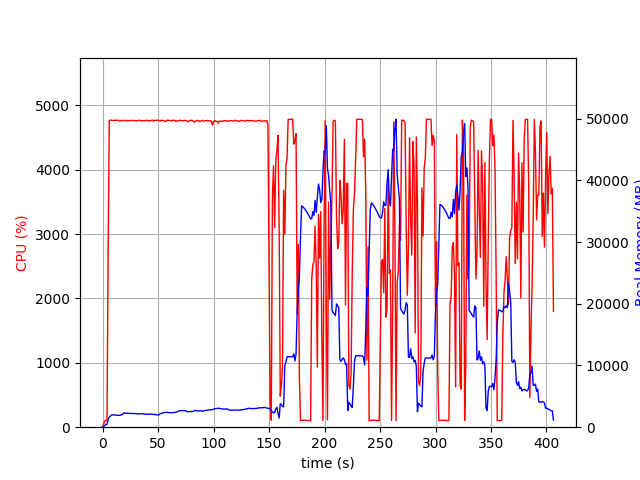

Source data for this figure (header and first rows):
elapsed_time, nproc, cpu, mem_real, mem_virtual
4.4345855712890625e-05, 1, 0.0, 6.168, 2593
1.006, 1, 49.7, 116.5, 722.6
2.013, 1, 99.3, 306.5, 1323
3.02, 1, 100.3, 434.6, 1451
4.028, 1, 100.2, 434.6, 1451
5.036, 1, 2723, 1339, 6230
6.056, 1, 4760, 1619, 6523
7.076, 1, 4769, 1799, 6745
8.097, 1, 4767, 1972, 6949
9.118, 1, 4764, 1967, 6995
10.14, 1, 4766, 2029, 7052
11.16, 1, 4765, 1978, 7103
12.18, 1, 4767, 1954, 7134
13.2, 1, 4766, 1931, 7144
14.23, 1, 4768, 1907, 7186
15.25, 1, 4754, 1928, 7214
16.27, 1, 4757, 1950, 7272
17.29, 1, 4767, 2003, 7321
18.31, 1, 4759, 2193, 7491
19.33, 1, 4764, 2301, 7614
20.35, 1, 4767, 2272, 7640
21.37, 1, 4755, 2268, 7648
22.39, 1, 4763, 2244, 7730
23.42, 1, 4764, 2238, 7784
24.44, 1, 4756, 2220, 7838
25.46, 1, 4766, 2252, 7902
26.48, 1, 4765, 2204, 7912
27.5, 1, 4760, 2218, 7924
28.52, 1, 4763, 2234, 7936
29.54, 1, 4762, 2194, 7950
30.56, 1, 4759, 2211, 7964
31.58, 1, 4763, 2141, 7979
32.6, 1, 4766, 2165, 8013
33.63, 1, 4764, 2187, 8070
34.65, 1, 4763, 2180, 8098
35.67, 1, 4755, 2193, 8182
36.69, 1, 4762, 2199, 8232
37.71, 1, 4761, 2079, 8240
38.73, 1, 4762, 2118, 8240
39.75, 1, 4770, 2112, 8254
40.77, 1, 4754, 2103, 8270
41.79, 1, 4763, 2072, 8288
42.82, 1, 4760, 2165, 8300
43.84, 1, 4761, 2120, 8322
44.86, 1, 4771, 2104, 8338
45.88, 1, 4751, 2065, 8348
46.9, 1, 4767, 2052, 8348
47.92, 1, 4765, 2042, 8364
48.94, 1, 4767, 1982, 8364
49.96, 1, 4768, 2003, 8364
50.98, 1, 4764, 2015, 8364
52, 1, 4755, 2220, 8536
53.03, 1, 4769, 2209, 8544
54.05, 1, 4761, 2294, 8566
55.07, 1, 4762, 2403, 8612
56.09, 1, 4755, 2374, 8612
57.11, 1, 4744, 2407, 8622
58.13, 1, 4769, 2414, 8622
59.15, 1, 4766, 2365, 8646
60.17, 1, 4766, 2386, 8684
... 341 more rows
